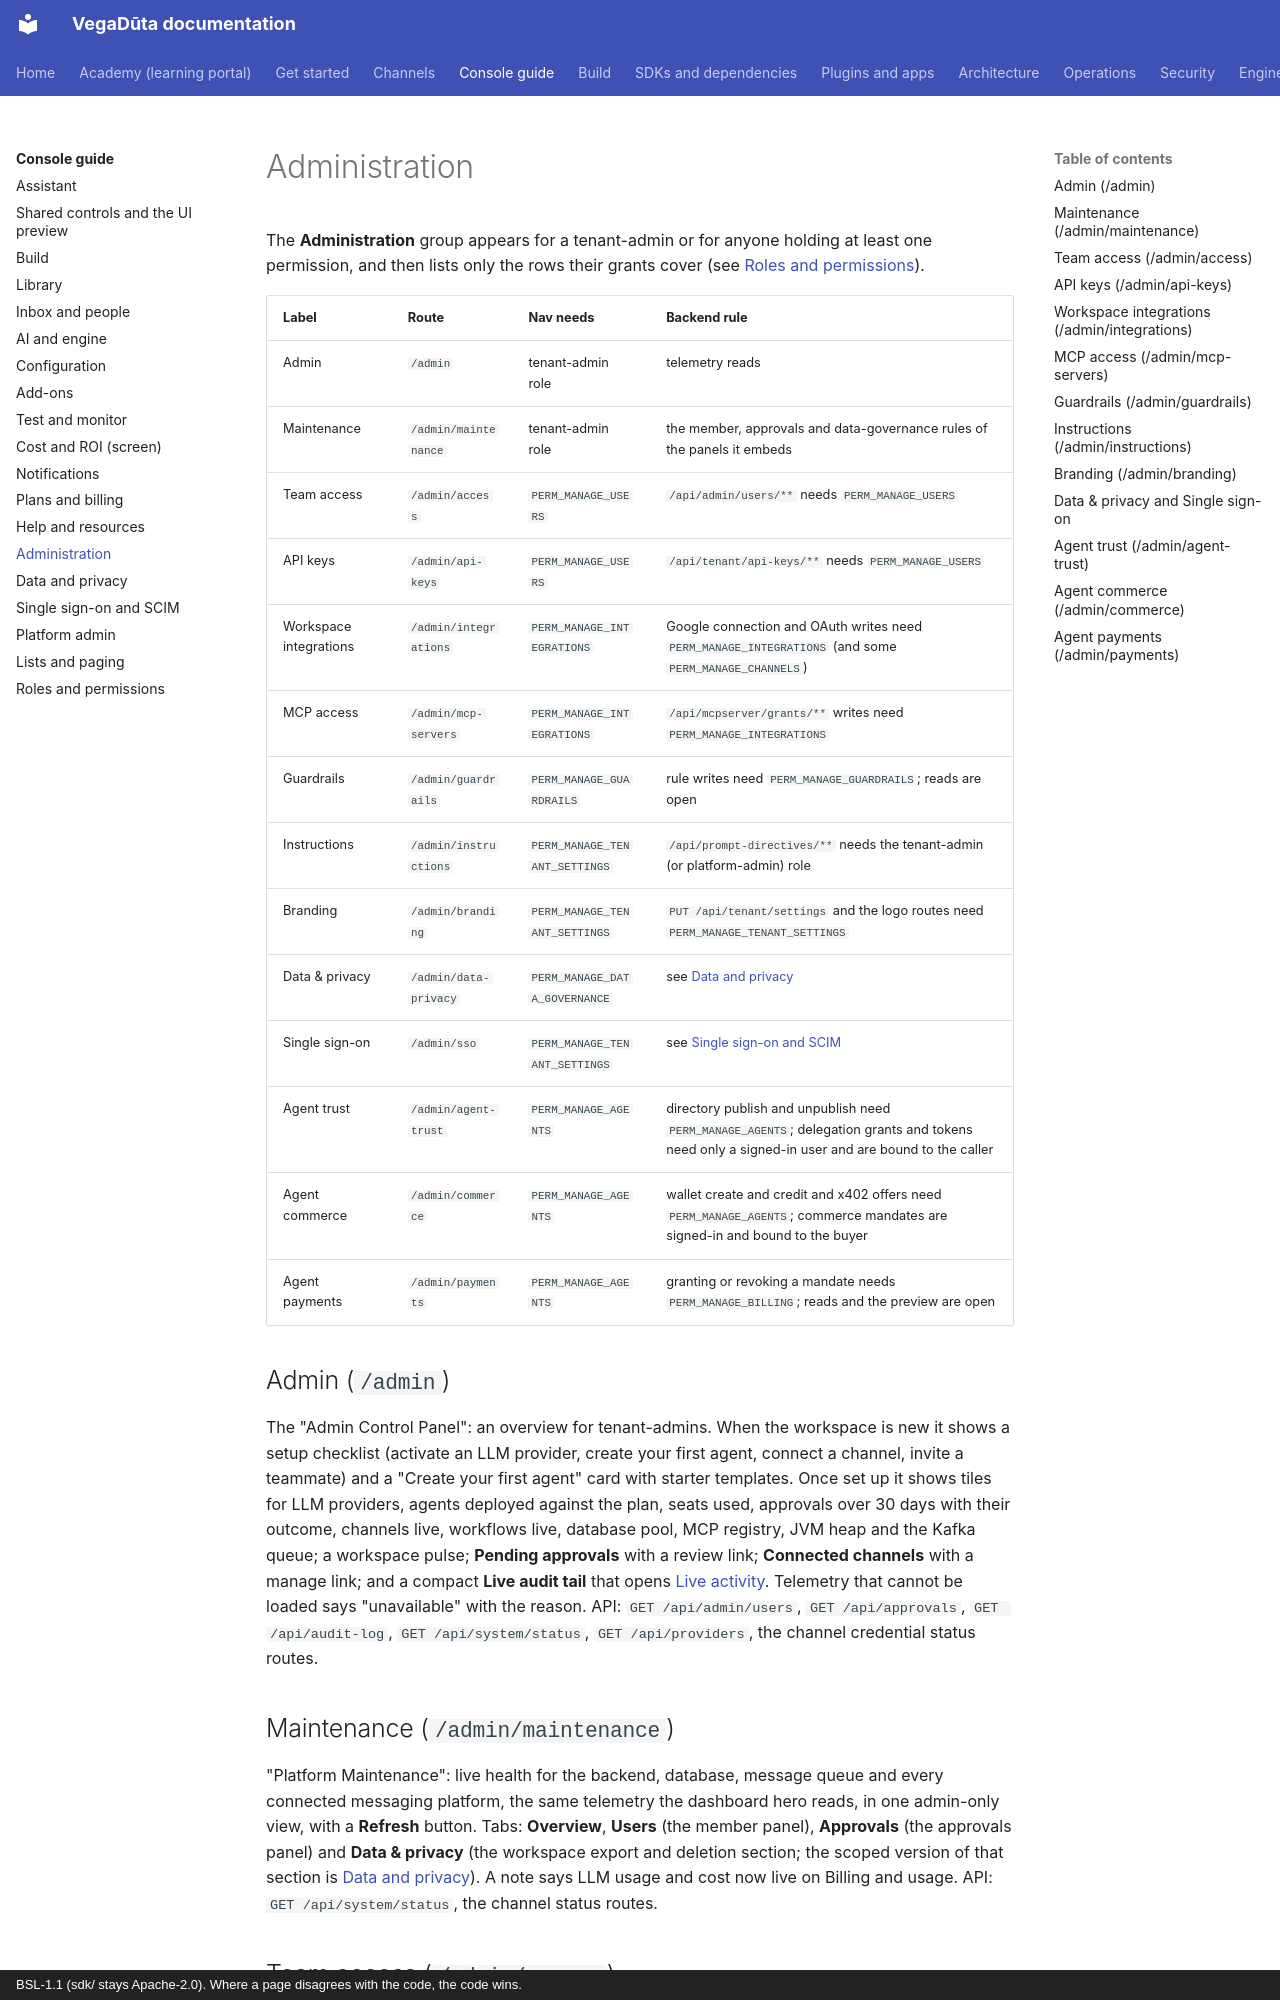

repository: CD-LC/vegaduta · page: console/administration/index.html · generator: mkdocs · copyright: BSL-1.1 (sdk/ stays Apache-2.0). Where a page disagrees with the code, the code wins.

# Administration

The **Administration** group appears for a tenant-admin or for anyone holding at least one permission, and then lists
only the rows their grants cover (see [Roles and permissions](roles-and-permissions.md)).

| Label | Route | Nav needs | Backend rule |
|---|---|---|---|
| Admin | `/admin` | tenant-admin role | telemetry reads |
| Maintenance | `/admin/maintenance` | tenant-admin role | the member, approvals and data-governance rules of the panels it embeds |
| Team access | `/admin/access` | `PERM_MANAGE_USERS` | `/api/admin/users/**` needs `PERM_MANAGE_USERS` |
| API keys | `/admin/api-keys` | `PERM_MANAGE_USERS` | `/api/tenant/api-keys/**` needs `PERM_MANAGE_USERS` |
| Workspace integrations | `/admin/integrations` | `PERM_MANAGE_INTEGRATIONS` | Google connection and OAuth writes need `PERM_MANAGE_INTEGRATIONS` (and some `PERM_MANAGE_CHANNELS`) |
| MCP access | `/admin/mcp-servers` | `PERM_MANAGE_INTEGRATIONS` | `/api/mcpserver/grants/**` writes need `PERM_MANAGE_INTEGRATIONS` |
| Guardrails | `/admin/guardrails` | `PERM_MANAGE_GUARDRAILS` | rule writes need `PERM_MANAGE_GUARDRAILS`; reads are open |
| Instructions | `/admin/instructions` | `PERM_MANAGE_TENANT_SETTINGS` | `/api/prompt-directives/**` needs the tenant-admin (or platform-admin) role |
| Branding | `/admin/branding` | `PERM_MANAGE_TENANT_SETTINGS` | `PUT /api/tenant/settings` and the logo routes need `PERM_MANAGE_TENANT_SETTINGS` |
| Data & privacy | `/admin/data-privacy` | `PERM_MANAGE_DATA_GOVERNANCE` | see [Data and privacy](data-and-privacy.md) |
| Single sign-on | `/admin/sso` | `PERM_MANAGE_TENANT_SETTINGS` | see [Single sign-on and SCIM](single-sign-on.md) |
| Agent trust | `/admin/agent-trust` | `PERM_MANAGE_AGENTS` | directory publish and unpublish need `PERM_MANAGE_AGENTS`; delegation grants and tokens need only a signed-in user and are bound to the caller |
| Agent commerce | `/admin/commerce` | `PERM_MANAGE_AGENTS` | wallet create and credit and x402 offers need `PERM_MANAGE_AGENTS`; commerce mandates are signed-in and bound to the buyer |
| Agent payments | `/admin/payments` | `PERM_MANAGE_AGENTS` | granting or revoking a mandate needs `PERM_MANAGE_BILLING`; reads and the preview are open |

## Admin (`/admin`)

The "Admin Control Panel": an overview for tenant-admins. When the workspace is new it shows a setup checklist
(activate an LLM provider, create your first agent, connect a channel, invite a teammate) and a "Create your first
agent" card with starter templates. Once set up it shows tiles for LLM providers, agents deployed against the plan,
seats used, approvals over 30 days with their outcome, channels live, workflows live, database pool, MCP registry, JVM
heap and the Kafka queue; a workspace pulse; **Pending approvals** with a review link; **Connected channels** with a
manage link; and a compact **Live audit tail** that opens [Live activity](test-and-monitor.md#live-activity-adminaudit-tail).
Telemetry that cannot be loaded says "unavailable" with the reason. API: `GET /api/admin/users`, `GET /api/approvals`,
`GET /api/audit-log`, `GET /api/system/status`, `GET /api/providers`, the channel credential status routes.

## Maintenance (`/admin/maintenance`)

"Platform Maintenance": live health for the backend, database, message queue and every connected messaging platform,
the same telemetry the dashboard hero reads, in one admin-only view, with a **Refresh** button. Tabs: **Overview**,
**Users** (the member panel), **Approvals** (the approvals panel) and **Data & privacy** (the workspace export and
deletion section; the scoped version of that section is [Data and privacy](data-and-privacy.md)). A note says LLM usage
and cost now live on Billing and usage. API: `GET /api/system/status`, the channel status routes.

## Team access (`/admin/access`)

The member list, a roles and permissions editor and the access matrix. Described in
[Roles and permissions](roles-and-permissions.md#team-access-adminaccess). API: `GET/POST /api/admin/users`,
`PUT /api/admin/users/{id}/enabled`, `/roles`, `/permissions`.
